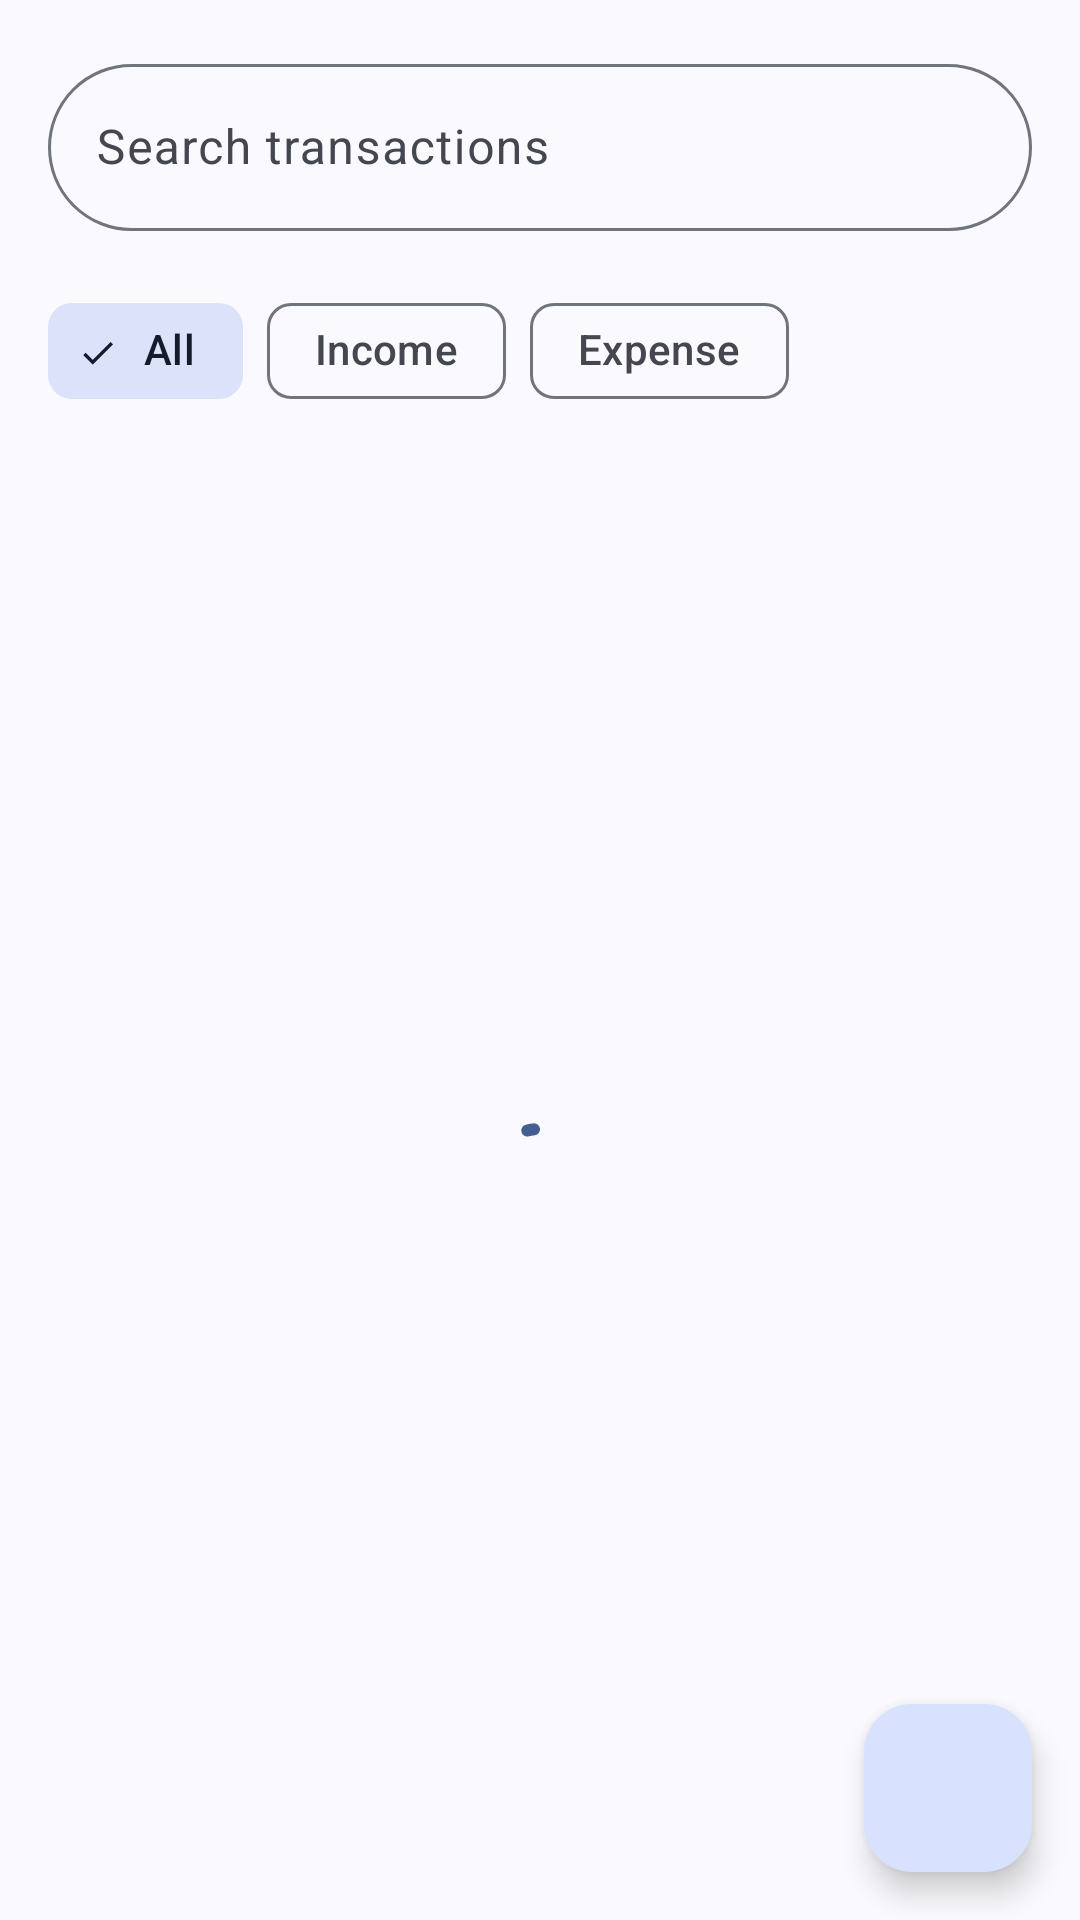

This screen was rendered from an Android layout file. Write that file and the resources it references.
<!-- AndroidManifest.xml: application theme Theme.WealthWise -->
<!-- res/layout/fragment_transaction_list.xml -->
<?xml version="1.0" encoding="utf-8"?>
<androidx.coordinatorlayout.widget.CoordinatorLayout
    xmlns:android="http://schemas.android.com/apk/res/android"
    xmlns:app="http://schemas.android.com/apk/res-auto"
    xmlns:tools="http://schemas.android.com/tools"
    android:layout_width="match_parent"
    android:layout_height="match_parent"
    tools:context=".ui.transactions.TransactionListFragment">

    <LinearLayout
        android:layout_width="match_parent"
        android:layout_height="match_parent"
        android:orientation="vertical">

        
        <com.google.android.material.textfield.TextInputLayout
            android:id="@+id/til_search"
            style="@style/Widget.Material3.TextInputLayout.OutlinedBox"
            android:layout_width="match_parent"
            android:layout_height="wrap_content"
            android:layout_margin="@dimen/spacing_md"
            app:startIconDrawable="@drawable/ic_search"
            app:boxCornerRadiusBottomEnd="28dp"
            app:boxCornerRadiusBottomStart="28dp"
            app:boxCornerRadiusTopEnd="28dp"
            app:boxCornerRadiusTopStart="28dp"
            android:hint="Search transactions">

            <com.google.android.material.textfield.TextInputEditText
                android:id="@+id/et_search"
                android:layout_width="match_parent"
                android:layout_height="wrap_content"
                android:inputType="text"
                android:maxLines="1" />
        </com.google.android.material.textfield.TextInputLayout>

        
        <com.google.android.material.chip.ChipGroup
            android:id="@+id/chip_group_filter"
            android:layout_width="match_parent"
            android:layout_height="wrap_content"
            android:paddingHorizontal="@dimen/spacing_md"
            android:layout_marginBottom="@dimen/spacing_sm"
            app:singleSelection="true"
            app:selectionRequired="true">

            <com.google.android.material.chip.Chip
                android:id="@+id/chip_all"
                style="@style/Widget.Material3.Chip.Filter"
                android:layout_width="wrap_content"
                android:layout_height="wrap_content"
                android:text="All"
                android:checked="true" />

            <com.google.android.material.chip.Chip
                android:id="@+id/chip_income"
                style="@style/Widget.Material3.Chip.Filter"
                android:layout_width="wrap_content"
                android:layout_height="wrap_content"
                android:text="Income" />

            <com.google.android.material.chip.Chip
                android:id="@+id/chip_expense"
                style="@style/Widget.Material3.Chip.Filter"
                android:layout_width="wrap_content"
                android:layout_height="wrap_content"
                android:text="Expense" />
        </com.google.android.material.chip.ChipGroup>

        
        <FrameLayout
            android:layout_width="match_parent"
            android:layout_height="match_parent">

            <androidx.recyclerview.widget.RecyclerView
                android:id="@+id/rv_transactions"
                android:layout_width="match_parent"
                android:layout_height="match_parent"
                android:clipToPadding="false"
                android:paddingBottom="80dp"
                tools:listitem="@layout/item_transaction"
                tools:itemCount="10" />

            <com.google.android.material.progressindicator.CircularProgressIndicator
                android:id="@+id/progress_loading"
                android:layout_width="wrap_content"
                android:layout_height="wrap_content"
                android:layout_gravity="center"
                android:indeterminate="true"
                android:visibility="visible" />

            
            <FrameLayout
                android:id="@+id/empty_state"
                android:layout_width="match_parent"
                android:layout_height="match_parent"
                android:visibility="gone"
                tools:visibility="visible">

                <LinearLayout
                    android:layout_width="wrap_content"
                    android:layout_height="wrap_content"
                    android:layout_gravity="center"
                    android:orientation="vertical"
                    android:gravity="center">

                    <ImageView
                        android:id="@+id/iv_empty_icon"
                        android:layout_width="96dp"
                        android:layout_height="96dp"
                        android:src="@drawable/ic_empty_transactions"
                        android:alpha="0.5"
                        android:contentDescription="No transactions"
                        tools:ignore="ContentDescription" />

                    <TextView
                        android:id="@+id/tv_empty_title"
                        android:layout_width="wrap_content"
                        android:layout_height="wrap_content"
                        android:layout_marginTop="@dimen/spacing_md"
                        android:text="No transactions yet"
                        android:textAppearance="?attr/textAppearanceTitleMedium"
                        android:textColor="?attr/colorOnSurfaceVariant" />

                    <TextView
                        android:id="@+id/tv_empty_subtitle"
                        android:layout_width="wrap_content"
                        android:layout_height="wrap_content"
                        android:layout_marginTop="@dimen/spacing_xs"
                        android:text="Tap the + button to add your first transaction"
                        android:textAppearance="?attr/textAppearanceBodyMedium"
                        android:textColor="?attr/colorOnSurfaceVariant"
                        android:gravity="center" />
                </LinearLayout>
            </FrameLayout>
        </FrameLayout>
    </LinearLayout>

    
    <com.google.android.material.floatingactionbutton.FloatingActionButton
        android:id="@+id/fab_add_transaction"
        android:layout_width="wrap_content"
        android:layout_height="wrap_content"
        android:layout_gravity="bottom|end"
        android:layout_margin="@dimen/spacing_md"
        app:srcCompat="@drawable/ic_add"
        android:contentDescription="Add transaction"
        tools:ignore="ContentDescription" />

</androidx.coordinatorlayout.widget.CoordinatorLayout>
<!-- res/layout/item_transaction.xml (included above) -->
<?xml version="1.0" encoding="utf-8"?>
<com.google.android.material.card.MaterialCardView xmlns:android="http://schemas.android.com/apk/res/android"
    xmlns:app="http://schemas.android.com/apk/res-auto"
    xmlns:tools="http://schemas.android.com/tools"
    android:layout_width="match_parent"
    android:layout_height="wrap_content"
    android:layout_marginHorizontal="@dimen/spacing_md"
    android:layout_marginVertical="@dimen/spacing_xs"
    app:cardCornerRadius="@dimen/card_corner_radius"
    app:cardElevation="0dp"
    app:cardBackgroundColor="?attr/colorSurfaceContainerLow">

    <androidx.constraintlayout.widget.ConstraintLayout
        android:layout_width="match_parent"
        android:layout_height="wrap_content"
        android:padding="12dp">

        
        <ImageView
            android:id="@+id/iv_category_icon"
            android:layout_width="40dp"
            android:layout_height="40dp"
            android:contentDescription="Category icon"
            android:padding="@dimen/spacing_sm"
            android:src="@drawable/ic_category"
            app:layout_constraintBottom_toBottomOf="parent"
            app:layout_constraintStart_toStartOf="parent"
            app:layout_constraintTop_toTopOf="parent"
            app:tint="?attr/colorOnPrimary"
            tools:background="@drawable/circle_background" />

        
        <TextView
            android:id="@+id/tv_category_name"
            android:layout_width="0dp"
            android:layout_height="wrap_content"
            android:layout_marginStart="12dp"
            android:layout_marginEnd="@dimen/spacing_sm"
            android:ellipsize="end"
            android:maxLines="1"
            android:textAppearance="?attr/textAppearanceBodyLarge"
            app:layout_constraintBottom_toTopOf="@id/tv_payee_note"
            app:layout_constraintEnd_toStartOf="@id/tv_amount"
            app:layout_constraintStart_toEndOf="@id/iv_category_icon"
            app:layout_constraintTop_toTopOf="parent"
            app:layout_constraintVertical_chainStyle="packed"
            tools:text="Food &amp; Dining" />

        
        <TextView
            android:id="@+id/tv_payee_note"
            android:layout_width="0dp"
            android:layout_height="wrap_content"
            android:layout_marginStart="12dp"
            android:layout_marginTop="@dimen/spacing_xxs"
            android:layout_marginEnd="@dimen/spacing_sm"
            android:ellipsize="end"
            android:maxLines="1"
            android:textAppearance="?attr/textAppearanceBodySmall"
            android:textColor="?attr/colorOnSurfaceVariant"
            app:layout_constraintBottom_toBottomOf="parent"
            app:layout_constraintEnd_toStartOf="@id/tv_amount"
            app:layout_constraintStart_toEndOf="@id/iv_category_icon"
            app:layout_constraintTop_toBottomOf="@id/tv_category_name"
            tools:text="Starbucks Coffee" />

        
        <TextView
            android:id="@+id/tv_amount"
            android:layout_width="wrap_content"
            android:layout_height="wrap_content"
            android:textAppearance="?attr/textAppearanceTitleMedium"
            android:textStyle="bold"
            app:layout_constraintBottom_toTopOf="@id/tv_date"
            app:layout_constraintEnd_toEndOf="parent"
            app:layout_constraintTop_toTopOf="parent"
            app:layout_constraintVertical_chainStyle="packed"
            tools:text="-$5.50"
            tools:textColor="#D32F2F" />

        
        <TextView
            android:id="@+id/tv_date"
            android:layout_width="wrap_content"
            android:layout_height="wrap_content"
            android:layout_marginTop="@dimen/spacing_xxs"
            android:textAppearance="?attr/textAppearanceLabelSmall"
            android:textColor="?attr/colorOnSurfaceVariant"
            app:layout_constraintBottom_toBottomOf="parent"
            app:layout_constraintEnd_toEndOf="parent"
            app:layout_constraintTop_toBottomOf="@id/tv_amount"
            tools:text="Jan 15, 2024" />

    </androidx.constraintlayout.widget.ConstraintLayout>

</com.google.android.material.card.MaterialCardView>
<!-- resources referenced by this layout -->
<resources>
  <dimen name="card_corner_radius">16dp</dimen>
  <dimen name="spacing_md">16dp</dimen>
  <dimen name="spacing_sm">8dp</dimen>
  <dimen name="spacing_xs">4dp</dimen>
  <dimen name="spacing_xxs">2dp</dimen>
  <!-- drawable circle_background (drawable) -->
  <?xml version="1.0" encoding="utf-8"?>
  <shape xmlns:android="http://schemas.android.com/apk/res/android"
      android:shape="oval">
      <solid android:color="@color/surface_variant" />
      <size
          android:width="40dp"
          android:height="40dp" />
  </shape>
  <!-- drawable ic_category (drawable) -->
  <?xml version="1.0" encoding="utf-8"?>
  <vector xmlns:android="http://schemas.android.com/apk/res/android"
      android:width="24dp"
      android:height="24dp"
      android:viewportWidth="24"
      android:viewportHeight="24">
      <path
          android:fillColor="#757575"
          android:pathData="M12,2l-5.5,9h11L12,2zM12,5.84L13.93,9h-3.87L12,5.84z" />
      <path
          android:fillColor="#757575"
          android:pathData="M17.5,13c-2.49,0 -4.5,2.01 -4.5,4.5s2.01,4.5 4.5,4.5 4.5,-2.01 4.5,-4.5 -2.01,-4.5 -4.5,-4.5zM17.5,20c-1.38,0 -2.5,-1.12 -2.5,-2.5s1.12,-2.5 2.5,-2.5 2.5,1.12 2.5,2.5 -1.12,2.5 -2.5,2.5z" />
      <path
          android:fillColor="#757575"
          android:pathData="M3,21.5h8v-8H3v8zM5,15.5h4v4H5v-4z" />
  </vector>
  <!-- drawable ic_empty_transactions (drawable) -->
  <?xml version="1.0" encoding="utf-8"?>
  <vector xmlns:android="http://schemas.android.com/apk/res/android"
      android:width="96dp"
      android:height="96dp"
      android:viewportWidth="24"
      android:viewportHeight="24">
      <path
          android:fillColor="#BDBDBD"
          android:pathData="M19.5,3.5L18,2l-1.5,1.5L15,2l-1.5,1.5L12,2l-1.5,1.5L9,2 7.5,3.5 6,2v14H3v3c0,1.66 1.34,3 3,3h12c1.66,0 3,-1.34 3,-3V2l-1.5,1.5zM19,19c0,0.55 -0.45,1 -1,1s-1,-0.45 -1,-1v-3H8V5h11v14z" />
      <path
          android:fillColor="#BDBDBD"
          android:pathData="M9,7h6v2H9zM16,7h2v2h-2zM9,10h6v2H9zM16,10h2v2h-2z" />
  </vector>
  <color name="surface_variant">#DBE5DE</color>
  <color name="primary">#0A7B61</color>
  <color name="primary_container">#A1F2D6</color>
  <color name="on_primary">#FFFFFF</color>
  <color name="on_primary_container">#002114</color>
  <color name="secondary">#4A635B</color>
  <color name="secondary_container">#CCE8DD</color>
  <color name="on_secondary">#FFFFFF</color>
  <color name="on_secondary_container">#072019</color>
  <color name="tertiary">#3F6375</color>
  <color name="tertiary_container">#C2E8FD</color>
  <color name="error">#BA1A1A</color>
  <color name="error_container">#FFDAD6</color>
  <color name="on_error">#FFFFFF</color>
  <color name="background">#FBFDF9</color>
  <color name="surface">#FBFDF9</color>
  <color name="on_background">#191C1A</color>
  <color name="on_surface">#191C1A</color>
  <color name="on_surface_variant">#3F4943</color>
  <color name="outline">#6F7973</color>
  <color name="outline_variant">#BFC9C2</color>
  <style name="Widget.WealthWise.CardView" parent="Widget.Material3.CardView.Elevated">
          <item name="cardCornerRadius">@dimen/card_corner_radius</item>
          <item name="cardElevation">@dimen/card_elevation</item>
      </style>
  <style name="Widget.WealthWise.Button" parent="Widget.Material3.Button">
          <item name="cornerRadius">@dimen/button_corner_radius</item>
      </style>
  <dimen name="card_elevation">0dp</dimen>
  <dimen name="button_corner_radius">28dp</dimen>
</resources>
